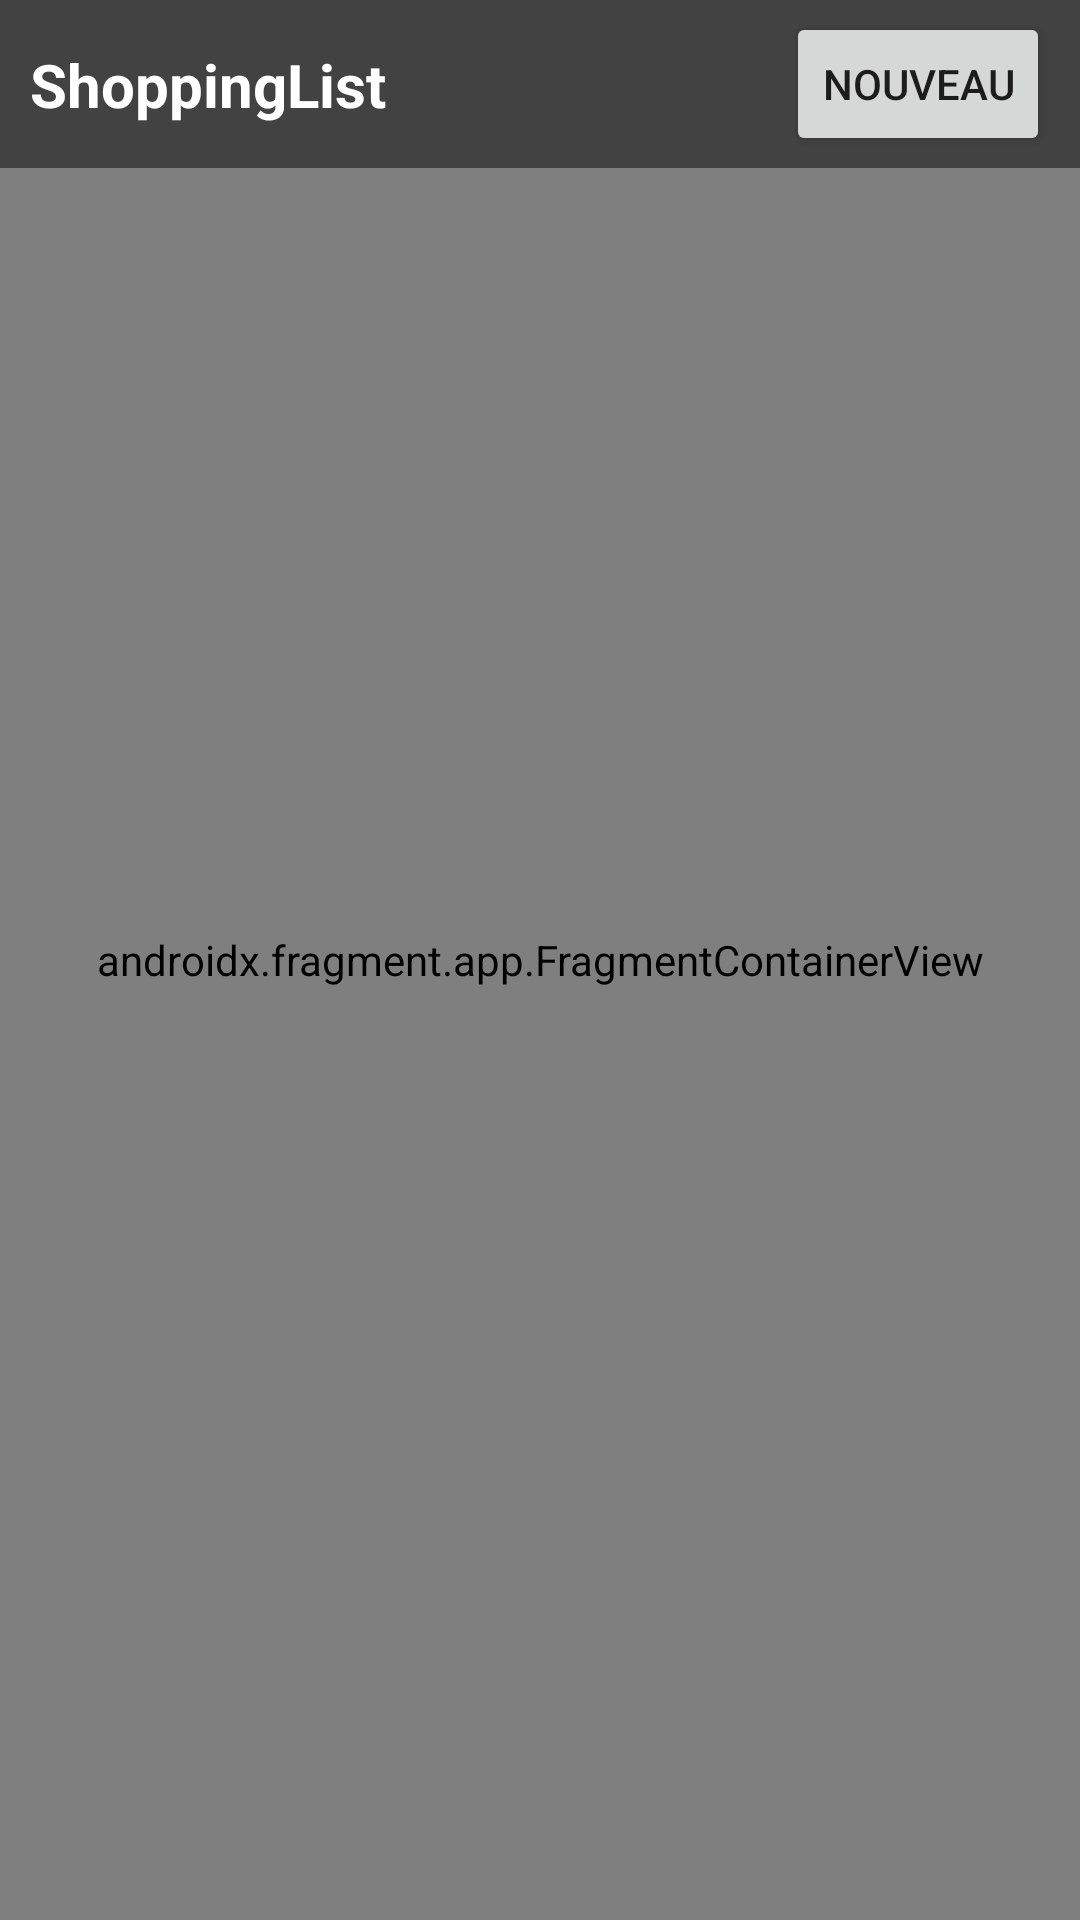

This screen was rendered from an Android layout file. Write that file and the resources it references.
<!-- AndroidManifest.xml: application theme Theme.EVAND22 -->
<!-- res/layout/activity_main.xml -->
<?xml version="1.0" encoding="utf-8"?>
<androidx.constraintlayout.widget.ConstraintLayout xmlns:android="http://schemas.android.com/apk/res/android"
    xmlns:app="http://schemas.android.com/apk/res-auto"
    xmlns:tools="http://schemas.android.com/tools"
    android:layout_width="match_parent"
    android:layout_height="match_parent"
    tools:context=".MainActivity">

    <androidx.fragment.app.FragmentContainerView
        android:id="@+id/navHostFragment"
        android:name="androidx.navigation.fragment.NavHostFragment"
        android:layout_width="match_parent"
        android:layout_height="match_parent"
        app:defaultNavHost="true"
        app:navGraph="@navigation/main_navigation"
        app:layout_constraintTop_toBottomOf="@+id/toolbar"/>

    <androidx.appcompat.widget.Toolbar
        android:id="@+id/toolbar"
        android:layout_width="match_parent"
        android:layout_height="?attr/actionBarSize"
        app:layout_constraintStart_toStartOf="parent"
        app:layout_constraintTop_toTopOf="parent"
        app:contentInsetStart="10dp"
        app:contentInsetEnd="10dp"
        app:layout_scrollFlags="scroll|enterAlways"
        tools:layout_height="70dp"
        android:background="#424242">

        <androidx.constraintlayout.widget.ConstraintLayout
            android:layout_width="match_parent"
            android:layout_height="wrap_content">

            <TextView
                android:id="@+id/titleTextView"
                android:layout_width="wrap_content"
                android:layout_height="match_parent"
                android:background="@android:color/transparent"
                android:gravity="center"
                android:text="ShoppingList"
                android:textAlignment="gravity"
                android:textSize="20sp"
                android:textStyle="bold"
                android:textColor="@color/white"
                app:layout_constraintBottom_toBottomOf="parent"
                app:layout_constraintStart_toStartOf="parent"
                app:layout_constraintTop_toTopOf="parent" />
            <Button
                android:id="@+id/nouveauButton"
                android:layout_width="wrap_content"
                android:layout_height="wrap_content"
                android:text="NOUVEAU"
                app:layout_constraintTop_toTopOf="parent"
                app:layout_constraintEnd_toEndOf="parent"

                />
        </androidx.constraintlayout.widget.ConstraintLayout>

    </androidx.appcompat.widget.Toolbar>

</androidx.constraintlayout.widget.ConstraintLayout>
<!-- resources referenced by this layout -->
<resources>
  <style name="Theme.EVAND22" parent="Theme.MaterialComponents.DayNight.NoActionBar">
          
          <item name="colorPrimary">@color/purple_500</item>
          <item name="colorPrimaryVariant">@color/purple_700</item>
          <item name="colorOnPrimary">@color/white</item>
          
          <item name="colorSecondary">@color/teal_200</item>
          <item name="colorSecondaryVariant">@color/teal_700</item>
          <item name="colorOnSecondary">@color/black</item>
          
          <item name="android:statusBarColor">?attr/colorPrimaryVariant</item>
          
      </style>
  <!-- not gathered from this repository: default colours our renderer supplied (Android Studio template values) -->
  <color name="purple_500">#FF6200EE</color>
  <color name="purple_700">#FF3700B3</color>
  <color name="teal_200">#FF03DAC5</color>
  <color name="teal_700">#FF018786</color>
  <color name="black">#FF000000</color>
  <color name="white">#FFFFFFFF</color>
</resources>
